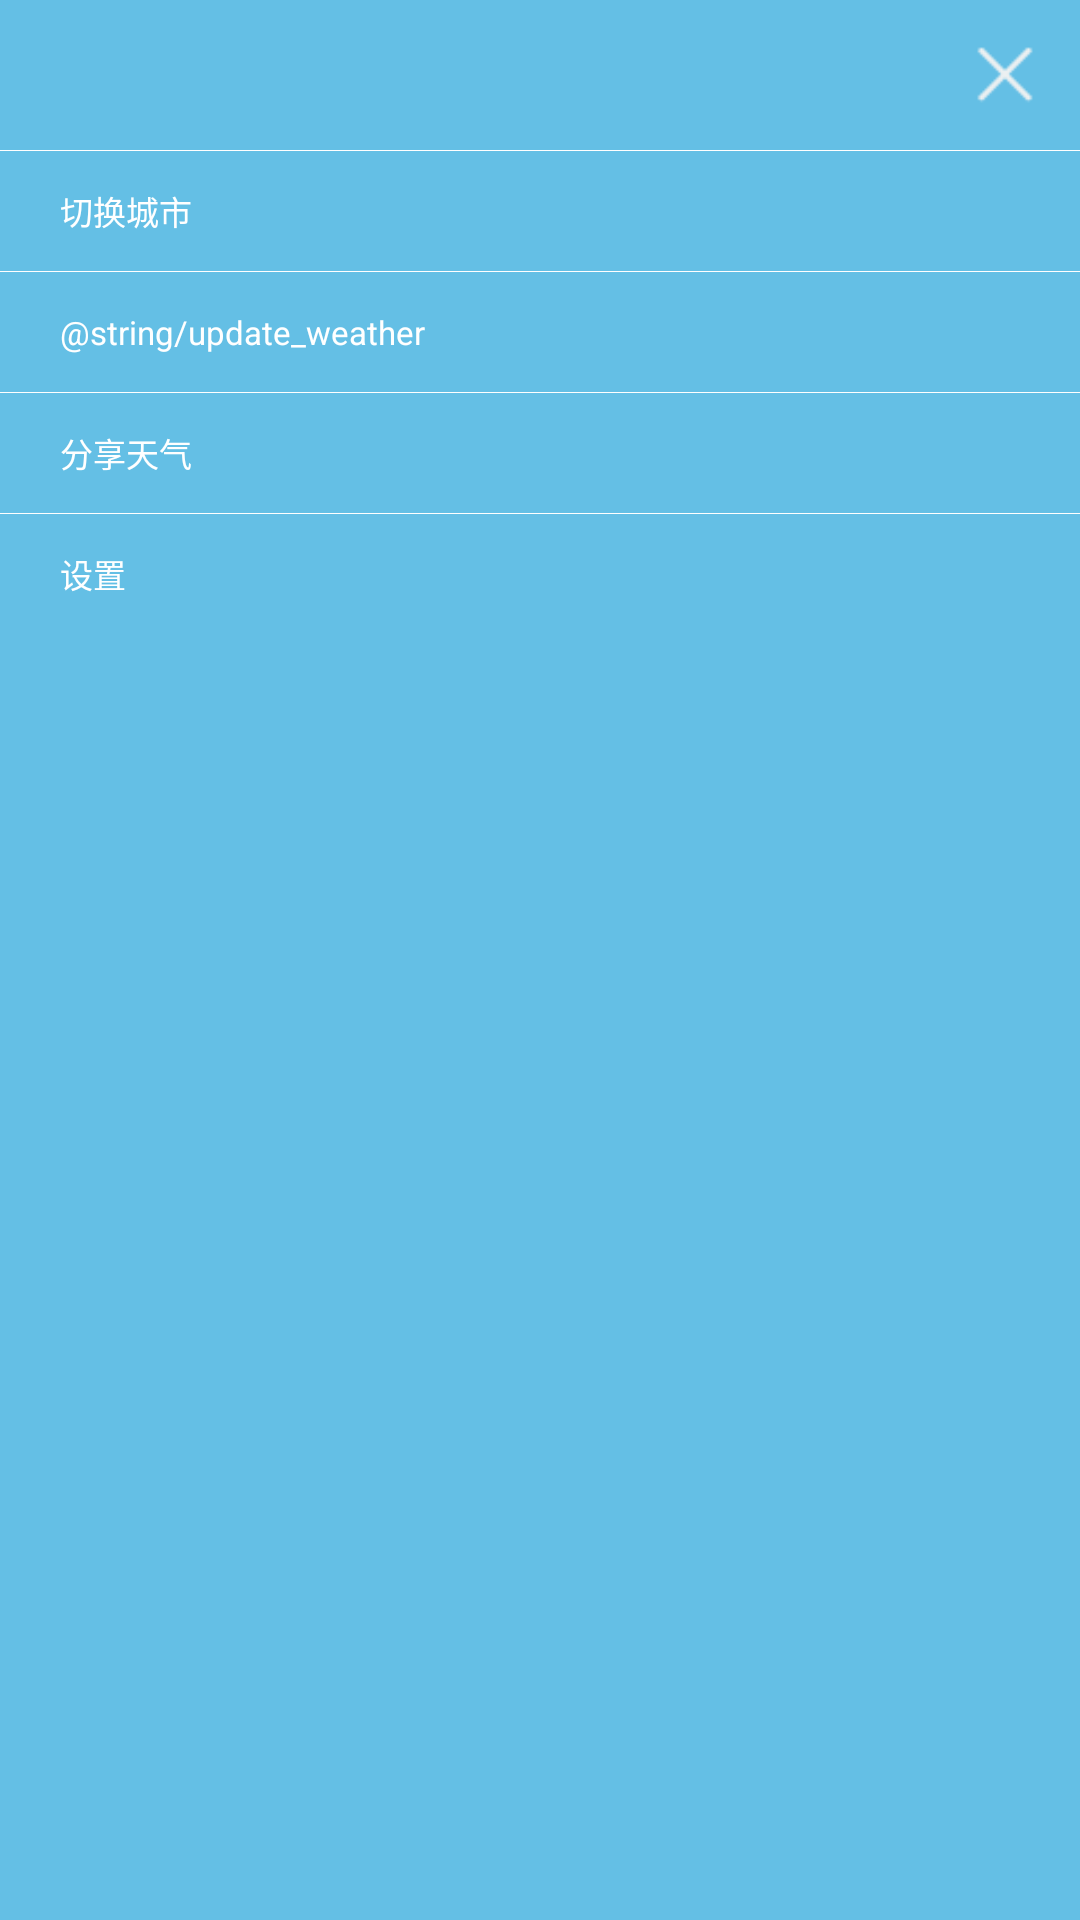

Layout XML and referenced resources for this Android screen:
<!-- AndroidManifest.xml: application theme AppTheme -->
<!-- res/layout/popup_menu_layout.xml -->
<?xml version="1.0" encoding="utf-8"?>
<LinearLayout xmlns:android="http://schemas.android.com/apk/res/android"
    android:orientation="vertical"
    android:layout_width="match_parent"
    android:layout_height="wrap_content"
    android:showDividers="middle"
    android:divider="@drawable/white_horizontal_divider_line"
    android:background="@color/colorAccent">
    <ImageView
        android:id="@+id/close_menu"
        android:layout_width="30dp"
        android:layout_height="30dp"
        android:layout_gravity="center|right"
        android:layout_margin="10dp"
        android:src="@drawable/ic_close"/>
    <TextView
        android:id="@+id/change_city"
        android:layout_width="match_parent"
        android:layout_height="40dp"
        android:gravity="center|left"
        android:paddingLeft="20dp"
        android:textColor="@color/colorWhite"
        android:textSize="11sp"
        android:clickable="true"
        android:text="@string/change_city"/>
    <TextView
        android:id="@+id/update_weather"
        android:layout_width="match_parent"
        android:layout_height="40dp"
        android:gravity="center|left"
        android:textColor="@color/colorWhite"
        android:paddingLeft="20dp"
        android:textSize="11sp"
        android:clickable="true"
        android:text="@string/update_weather"/>
    <TextView
        android:id="@+id/share_weather"
        android:layout_width="match_parent"
        android:layout_height="40dp"
        android:gravity="center|left"
        android:textColor="@color/colorWhite"
        android:paddingLeft="20dp"
        android:textSize="11sp"
        android:clickable="true"
        android:text="@string/share_weather"/>
    <TextView
        android:id="@+id/setting"
        android:layout_width="match_parent"
        android:layout_height="40dp"
        android:gravity="center|left"
        android:textColor="@color/colorWhite"
        android:paddingLeft="20dp"
        android:textSize="11sp"
        android:clickable="true"
        android:text="@string/setting"/>

</LinearLayout>
<!-- resources referenced by this layout -->
<resources>
  <color name="colorAccent">#64BFE5</color>
  <color name="colorWhite">#ffffff</color>
  <!-- drawable ic_close: png bitmap (drawable-hdpi, 457 bytes) -->
  <!-- drawable white_horizontal_divider_line (drawable) -->
  <?xml version="1.0" encoding="utf-8"?>
  <shape xmlns:android="http://schemas.android.com/apk/res/android">
      <solid android:color="@color/colorWhite" />
      <size android:height="1px" />
  </shape>
  <string name="change_city">切换城市</string>
  <string name="setting">设置</string>
  <string name="share_weather">分享天气</string>
  <string name="update_weather">更新天气</string>
  <style name="AppTheme" parent="Theme.AppCompat.Light.NoActionBar">
          
          <item name="colorPrimary">@color/colorPrimary</item>
          <item name="colorPrimaryDark">@color/colorPrimaryDark</item>
          <item name="colorAccent">@color/colorAccent</item>
      </style>
  <color name="colorPrimary">#64BFE5</color>
  <color name="colorPrimaryDark">#64BFE5</color>
</resources>
